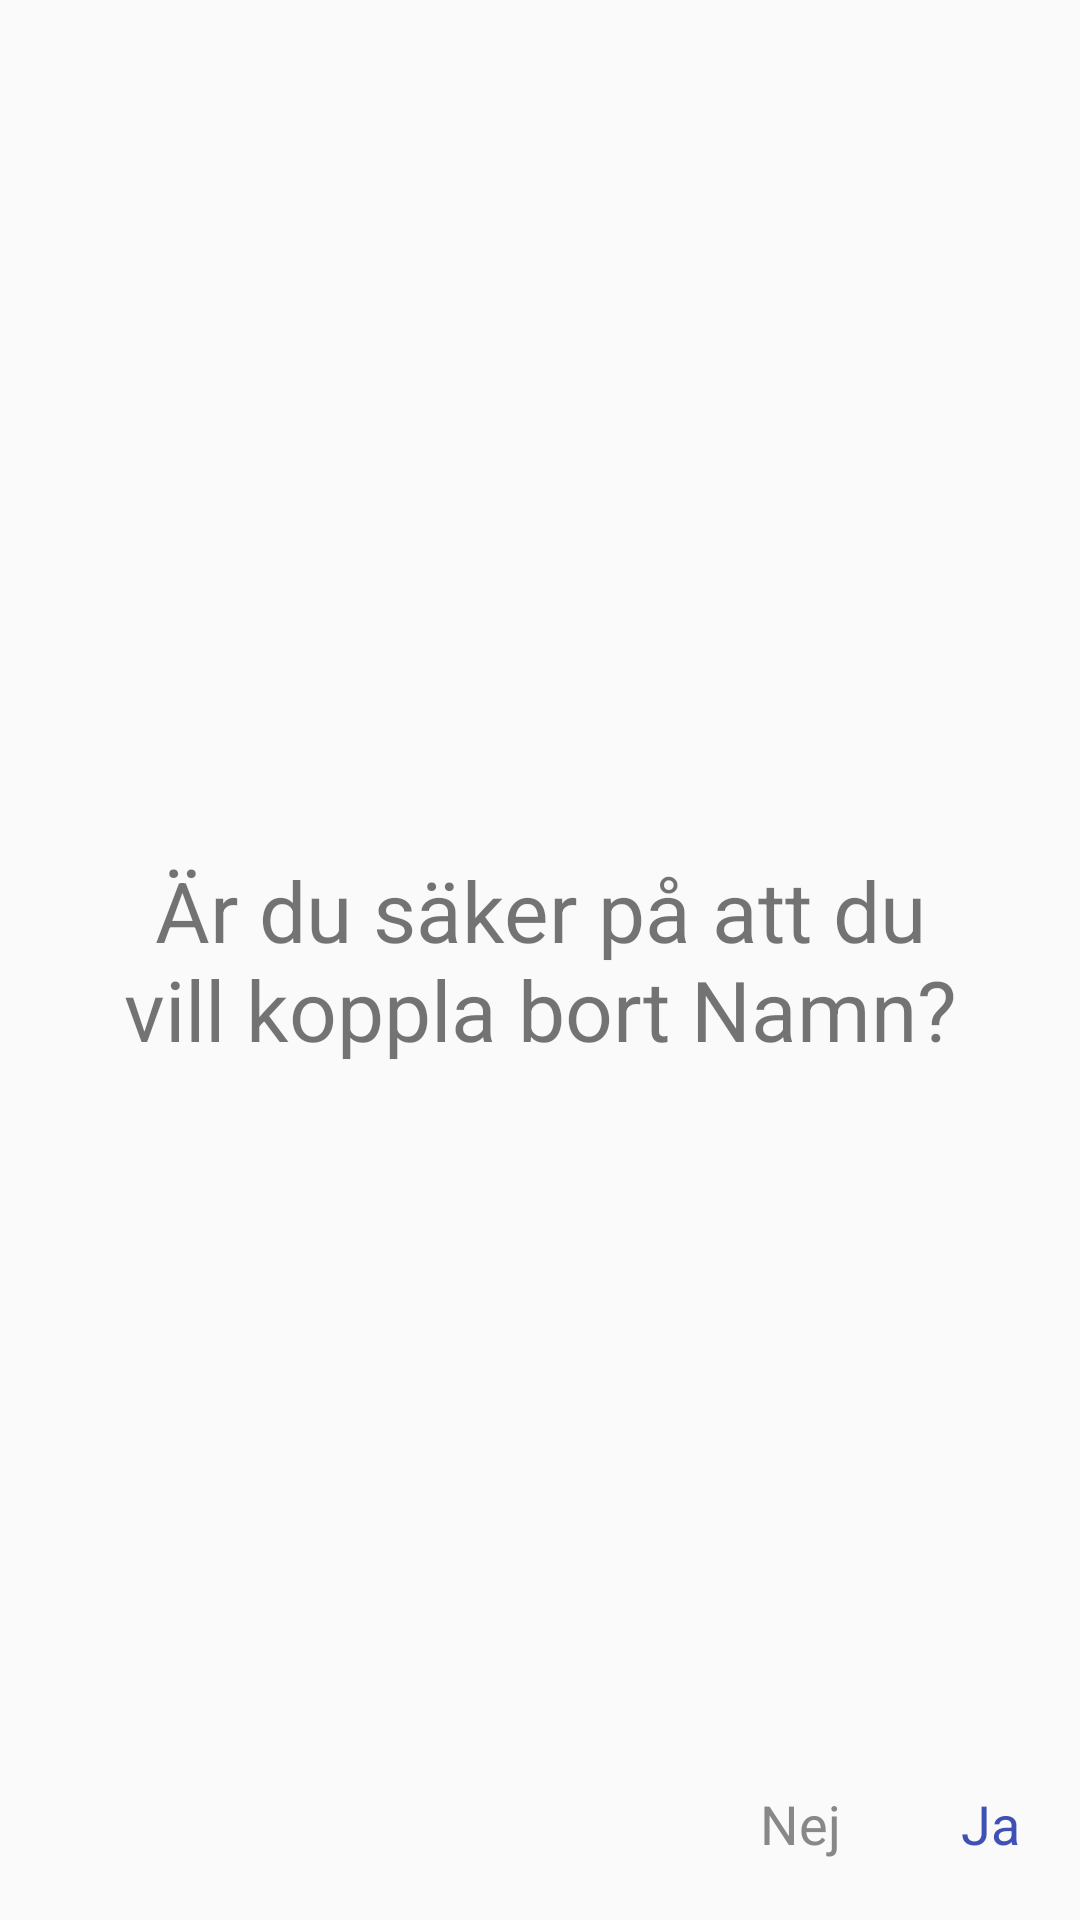

Reconstruct the res/layout file that produces this screen, plus the resources it refers to.
<!-- AndroidManifest.xml: application theme AppTheme -->
<!-- res/layout/activity_confirm_disconnection.xml -->
<?xml version="1.0" encoding="utf-8"?>
<RelativeLayout xmlns:android="http://schemas.android.com/apk/res/android"
    android:orientation="vertical" android:layout_width="match_parent"
    android:layout_height="match_parent">

    
    <TextView
        android:id="@+id/connectingTextView"
        android:layout_width="wrap_content"
        android:layout_height="wrap_content"
        android:layout_centerInParent="true"
        android:layout_margin="40dp"
        android:textSize="28sp"
        android:gravity="center"
        android:text="@string/sure"/>

    
    <TextView
        android:id="@+id/confirmDisconnection"
        android:layout_width="wrap_content"
        android:layout_height="wrap_content"
        android:layout_alignParentBottom="true"
        android:layout_alignParentRight="true"
        android:layout_alignParentEnd="true"
        android:layout_margin="20dp"
        android:clickable="true"
        android:focusable="true"
        android:onClick="confirmDisconnection"
        android:textColor="@color/colorPrimary"
        android:textSize="18sp"
        android:text="@string/ja"/>

    
    <TextView
        android:id="@+id/cancelDisconnection"
        android:layout_width="wrap_content"
        android:layout_height="wrap_content"
        android:layout_alignParentBottom="true"
        android:layout_toStartOf="@+id/confirmDisconnection"
        android:layout_toLeftOf="@+id/confirmDisconnection"
        android:layout_margin="20dp"
        android:clickable="true"
        android:focusable="true"
        android:onClick="cancelDisconnection"
        android:textColor="#888"
        android:textSize="18sp"
        android:text="@string/nej"/>

</RelativeLayout>
<!-- resources referenced by this layout -->
<resources>
  <color name="colorPrimary">#3F51B5</color>
  <string name="ja">Ja</string>
  <string name="nej">Nej</string>
  <string name="sure">Är du säker på att du vill koppla bort Namn?</string>
  <style name="AppTheme" parent="Theme.AppCompat.Light.NoActionBar">
          
          <item name="colorPrimary">@color/colorPrimary</item>
          <item name="colorPrimaryDark">@color/colorPrimaryDark</item>
          <item name="colorAccent">@color/colorAccent</item>
      
      </style>
  <color name="colorPrimaryDark">#303F9F</color>
  <color name="colorAccent">#3F51B5</color>
</resources>
